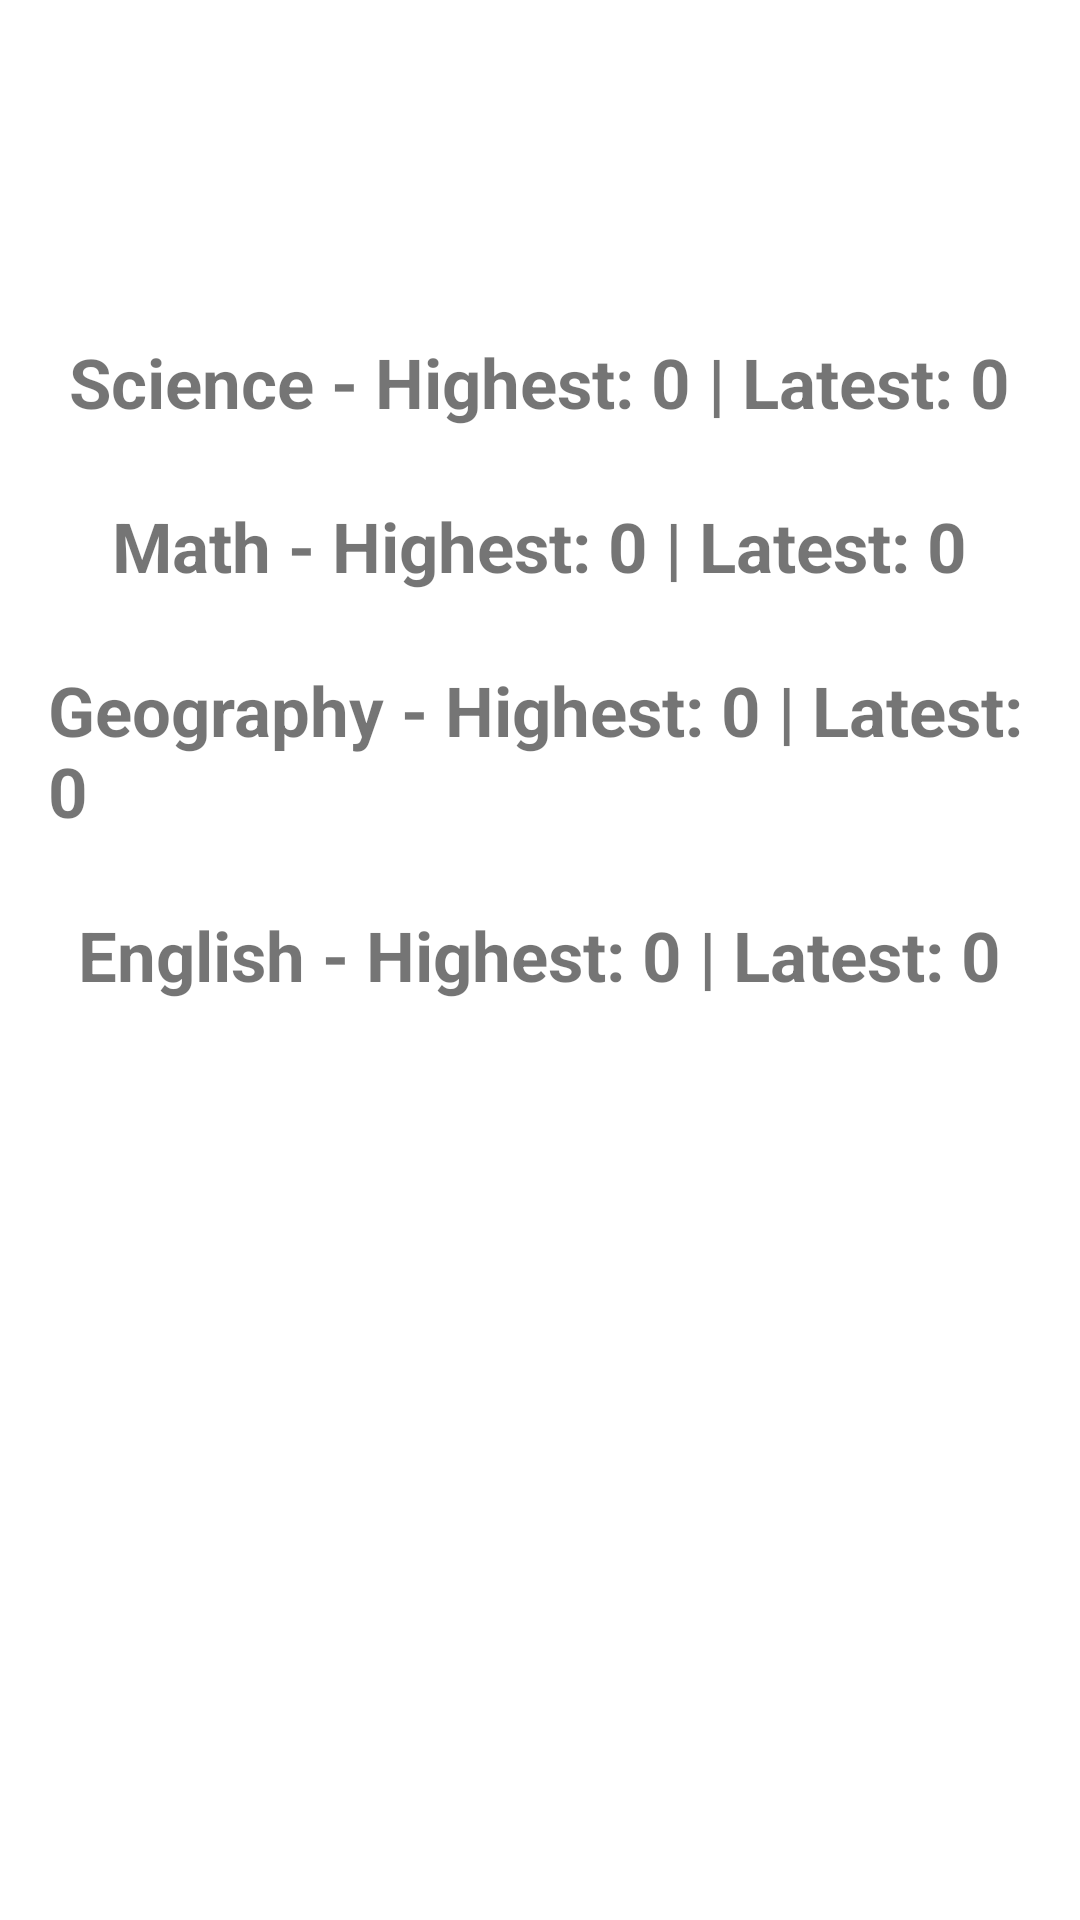

Layout XML and referenced resources for this Android screen:
<!-- AndroidManifest.xml: application theme Theme.MyEduApplication -->
<!-- res/layout/activity_overall_stats.xml -->
<RelativeLayout xmlns:android="http://schemas.android.com/apk/res/android"
    android:layout_width="match_parent"
    android:layout_height="match_parent"
    android:padding="16dp">

    <TextView
        android:id="@+id/scienceStats"
        android:layout_width="wrap_content"
        android:layout_height="wrap_content"
        android:layout_alignParentTop="true"
        android:layout_centerHorizontal="true"
        android:text="Science - Highest: 0 | Latest: 0"
        android:textSize="23sp"
        android:textStyle="bold"
        android:layout_marginTop="96dp" />

    <TextView
        android:id="@+id/mathStats"
        android:layout_width="wrap_content"
        android:layout_height="wrap_content"
        android:layout_below="@id/scienceStats"
        android:layout_centerHorizontal="true"
        android:text="Math - Highest: 0 | Latest: 0"
        android:textSize="23sp"
        android:textStyle="bold"
        android:layout_marginTop="24dp" />

    <TextView
        android:id="@+id/geographyStats"
        android:layout_width="wrap_content"
        android:layout_height="wrap_content"
        android:layout_below="@id/mathStats"
        android:layout_centerHorizontal="true"
        android:text="Geography - Highest: 0 | Latest: 0"
        android:textSize="23sp"
        android:textStyle="bold"
        android:layout_marginTop="24dp" />

    <TextView
        android:id="@+id/englishStats"
        android:layout_width="wrap_content"
        android:layout_height="wrap_content"
        android:layout_below="@id/geographyStats"
        android:layout_centerHorizontal="true"
        android:text="English - Highest: 0 | Latest: 0"
        android:textSize="23sp"
        android:textStyle="bold"
        android:layout_marginTop="24dp" />
</RelativeLayout>
<!-- resources referenced by this layout -->
<resources>
  <style name="Theme.MyEduApplication" parent="Theme.MaterialComponents.DayNight.DarkActionBar">
          
          <item name="colorPrimary">@color/purple_500</item>
          <item name="colorPrimaryVariant">@color/purple_700</item>
          <item name="colorOnPrimary">@color/white</item>
          
          <item name="colorSecondary">@color/teal_200</item>
          <item name="colorSecondaryVariant">@color/teal_700</item>
          <item name="colorOnSecondary">@color/black</item>
          
          <item name="android:statusBarColor">?attr/colorPrimaryVariant</item>
          
      </style>
  <color name="purple_500">#FF6200EE</color>
  <color name="purple_700">#FF3700B3</color>
  <color name="white">#FFFFFFFF</color>
  <color name="teal_200">#FF03DAC5</color>
  <color name="teal_700">#FF018786</color>
  <color name="black">#FF000000</color>
</resources>
